Photos from the image-classification dataset "Deteksi-Hama-Menggunakan-Machine-Learning-Berbasis-IOT" in the GitHub repository SyafiqMA/Deteksi-Hama-Menggunakan-Machine-Learning-Berbasis-IOT. Its 2 classes are: worms, healthy.

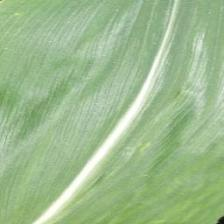
Label: healthy

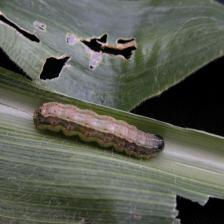
Label: worms

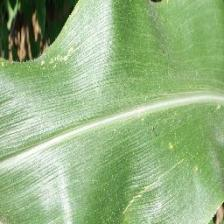
Label: healthy

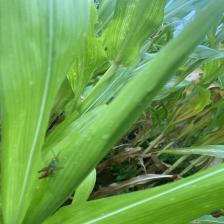
Label: worms

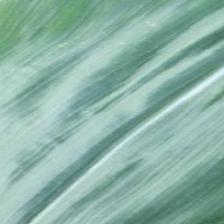
Label: healthy

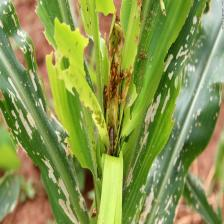
Label: worms
